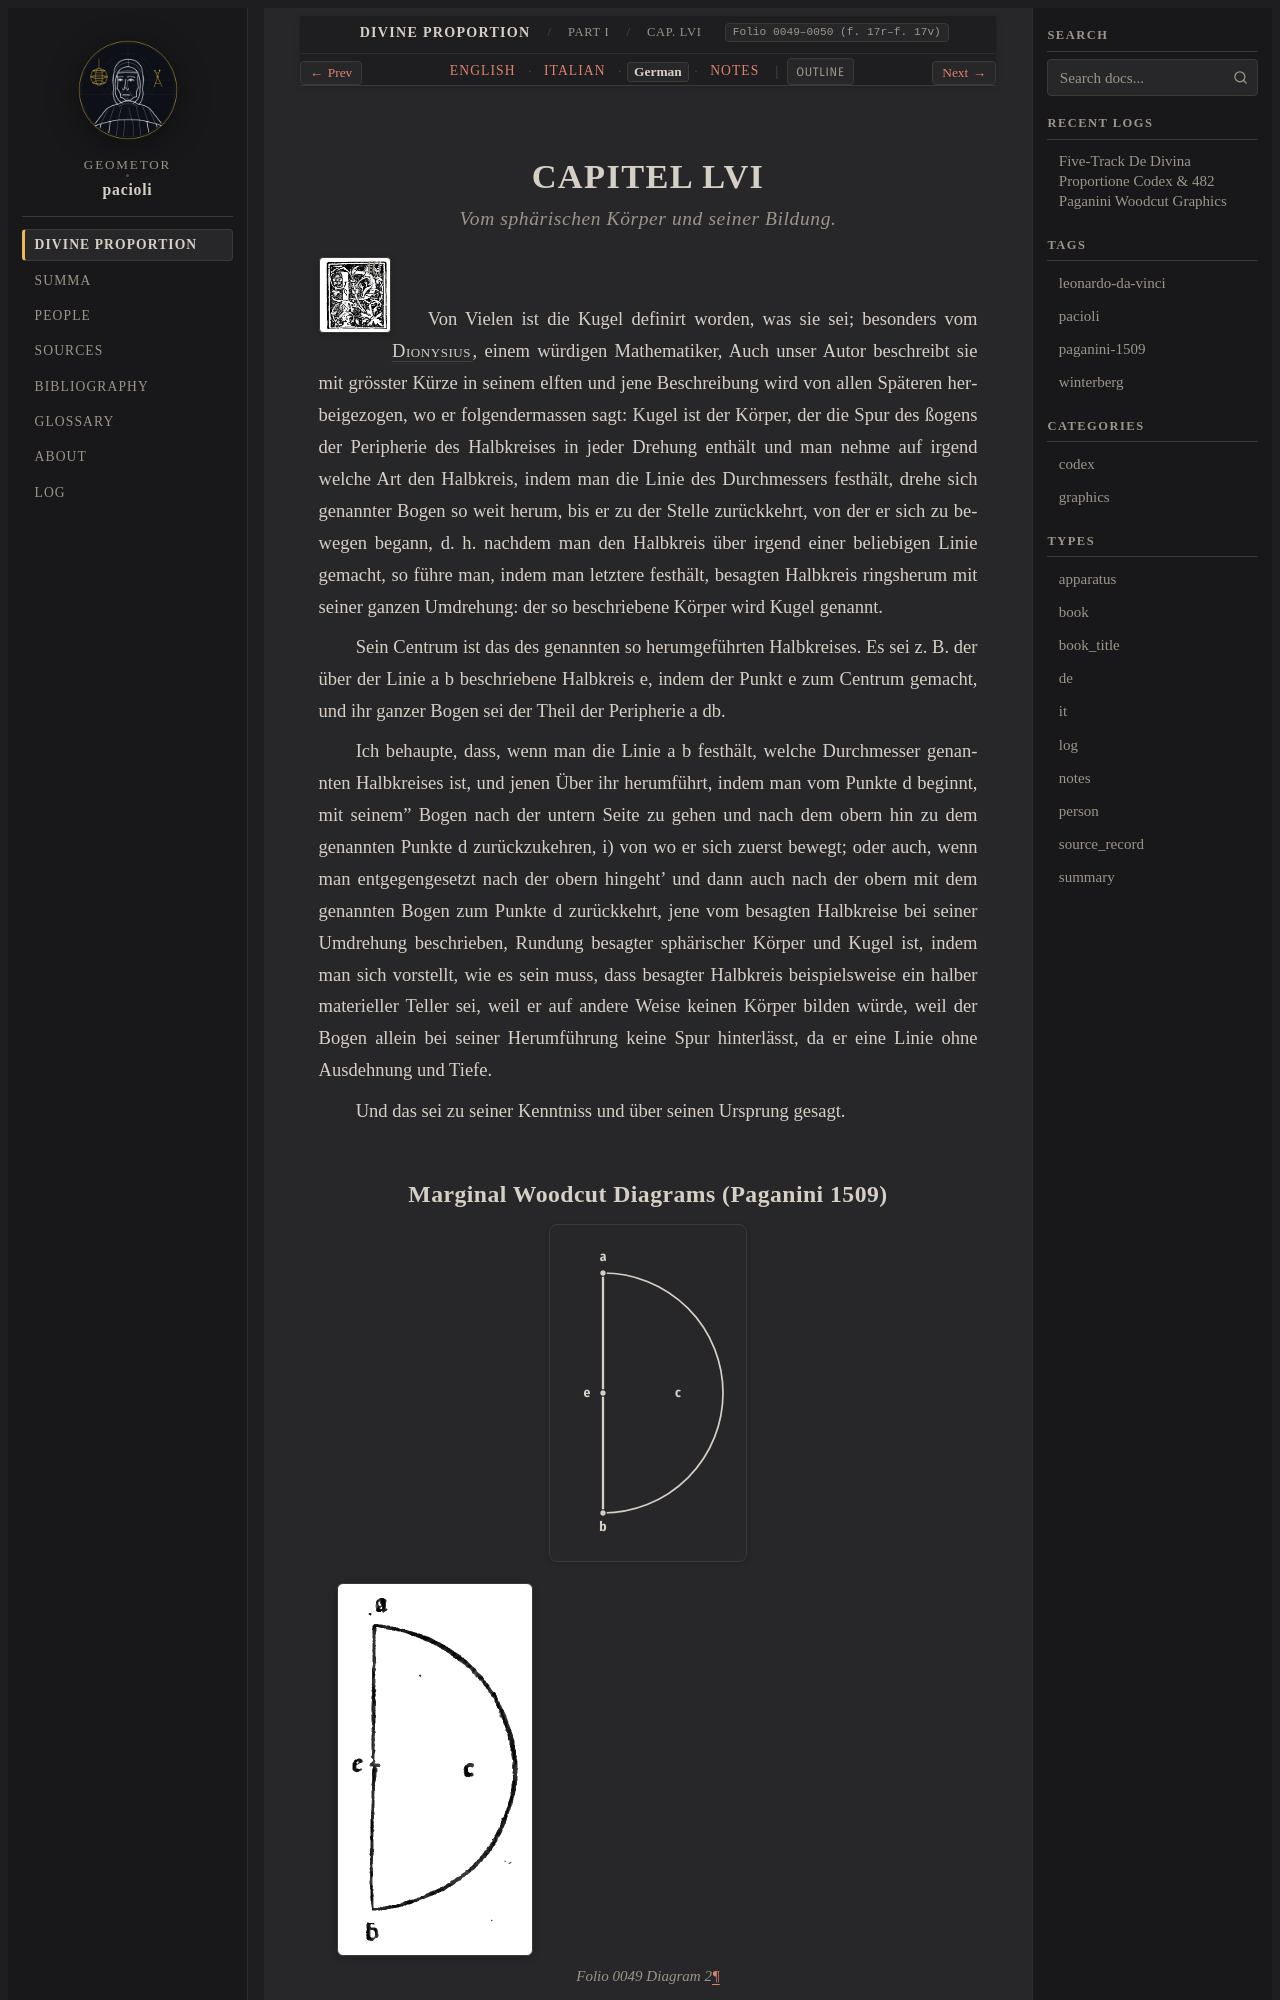

repository: geometor/pacioli · page: de_divina_proportione/compendio/cap_56/de.html · generator: sphinx

:type: de
:tracks: English: index | Italian: it | German: de | Notes: notes
:layout: book
:canonical_id: Cap. LVI
:folio: 0049–0050 (f. 17r–f. 17v)

.. _compendio-cap_56-de:

CAPITEL LVI
===========

.. rubric:: Vom sphärischen Körper und seiner Bildung.

.. folio:: 0049–0050 (f. 17r–f. 17v)
   :initial: 0049.c1.png

XL.

Von Vielen ist die Kugel definirt worden, was sie sei; besonders vom :person:`Dionysius <dionysius>`, einem würdigen Mathematiker, Auch unser Autor beschreibt sie mit grösster Kürze in seinem elften und jene Beschreibung wird von allen Späteren herbeigezogen, wo er folgendermassen sagt: Kugel ist der Körper, der die Spur des ßogens der Peripherie des Halbkreises in jeder Drehung enthält und man nehme auf irgend welche Art den Halbkreis, indem man die Linie des Durchmessers festhält, drehe sich genannter Bogen so weit herum, bis er zu der Stelle zurückkehrt, von der er sich zu bewegen begann, d. h. nachdem man den Halbkreis über irgend einer beliebigen Linie gemacht, so führe man, indem man letztere festhält, besagten Halbkreis ringsherum mit seiner ganzen Umdrehung: der so beschriebene Körper wird Kugel genannt.

Sein Centrum ist das des genannten so herumgeführten Halbkreises. Es sei z. B. der über der Linie a b beschriebene Halbkreis e, indem der Punkt e zum Centrum gemacht, und ihr ganzer Bogen sei der Theil der Peripherie a db.
